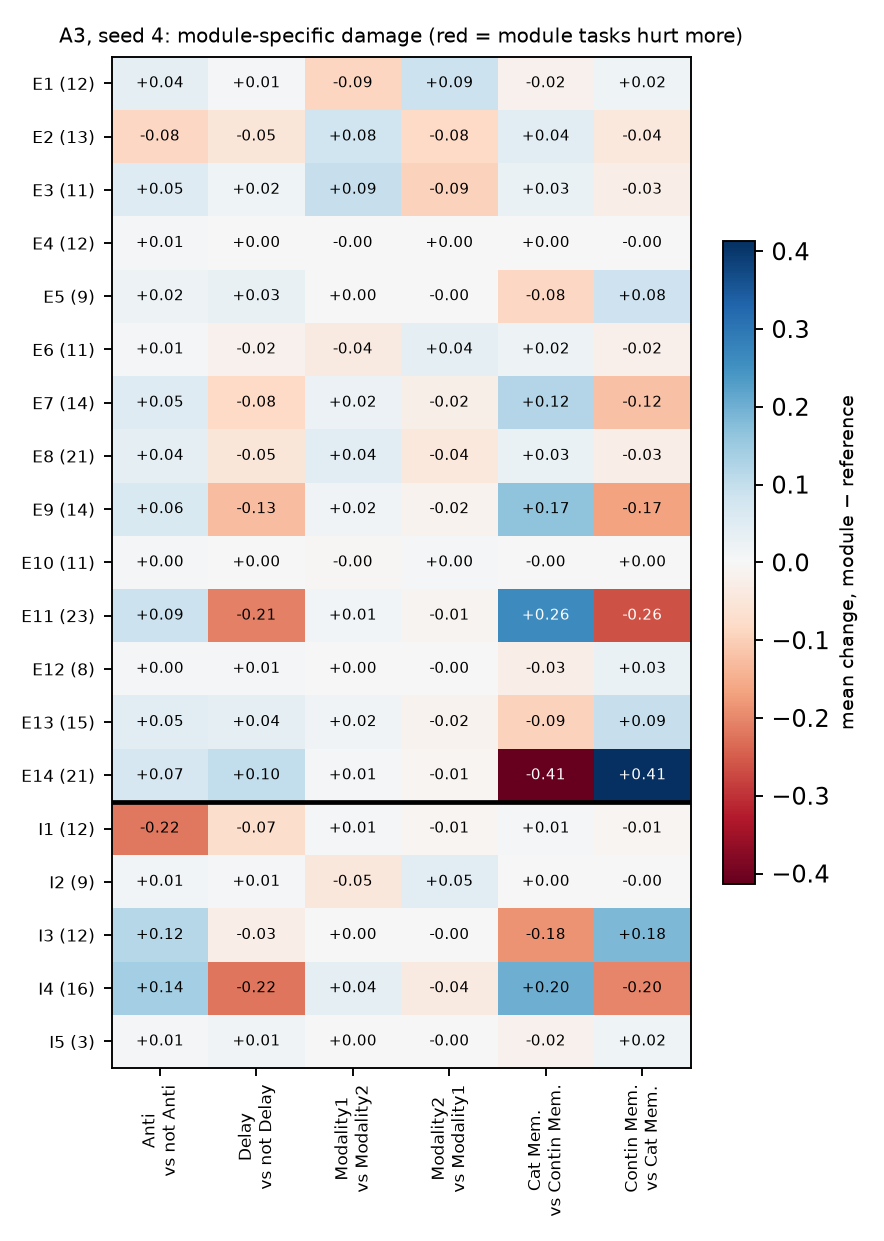

The data file committed next to this chart (first rows):
, Anti, Delay, Modality1, Modality2, Cat Mem., Contin Mem.
E1, 0.04094, 0.005531, -0.08826, 0.08826, -0.01883, 0.01883
E2, -0.0844, -0.05094, 0.08378, -0.08378, 0.04269, -0.04269
E3, 0.05302, 0.01805, 0.09397, -0.09397, 0.02632, -0.02632
E4, 0.006427, 0.0001314, -0.0008591, 0.0008591, 0.002153, -0.002153
E5, 0.02115, 0.03026, 0.001763, -0.001763, -0.08448, 0.08448
E6, 0.009599, -0.01624, -0.03597, 0.03597, 0.02197, -0.02197
E7, 0.05239, -0.0821, 0.02328, -0.02328, 0.1223, -0.1223
E8, 0.03884, -0.05057, 0.04273, -0.04273, 0.02902, -0.02902
E9, 0.06332, -0.1291, 0.01562, -0.01562, 0.165, -0.165
E10, 0.00331, 0.001618, -0.003893, 0.003893, -0.001507, 0.001507
E11, 0.08889, -0.2089, 0.01037, -0.01037, 0.2634, -0.2634
E12, 0.004903, 0.005937, 0.0008326, -0.0008326, -0.0283, 0.0283
E13, 0.04667, 0.03669, 0.01548, -0.01548, -0.0946, 0.0946
E14, 0.06961, 0.1003, 0.008675, -0.008675, -0.4134, 0.4134
I1, -0.2184, -0.07225, 0.009405, -0.009405, 0.008709, -0.008709
I2, 0.01255, 0.005127, -0.04585, 0.04585, 0.001201, -0.001201
I3, 0.1183, -0.02738, 0.001362, -0.001362, -0.1842, 0.1842
I4, 0.1407, -0.2228, 0.03817, -0.03817, 0.2005, -0.2005
I5, 0.005581, 0.01385, 0.001222, -0.001222, -0.01622, 0.01622
